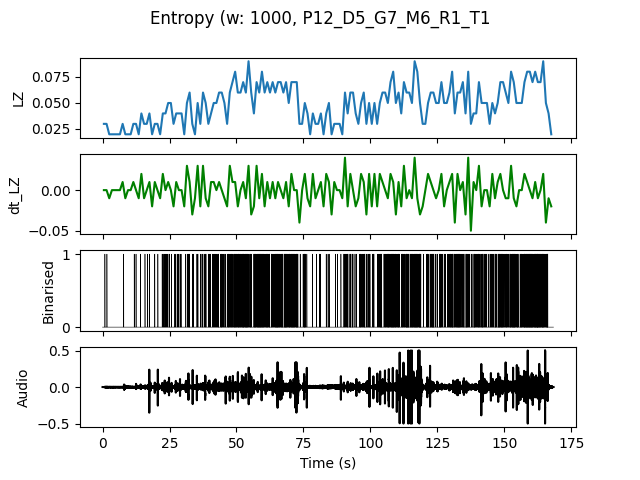

The table this chart was drawn from, first rows:
, t0, LZ, dt_LZ, IOI
0.0, 0.0, 0.0299, 0.0, 1.0
1.0, 1.0, 0.0299, 0.0, 1.0
2.0, 2.0, 0.01993, -0.009966, 0.0
3.0, 3.0, 0.01993, 0.0, 0.0
4.0, 4.0, 0.01993, 0.0, 0.0
5.0, 5.0, 0.01993, 0.0, 0.0
6.0, 6.0, 0.01993, 0.0, 0.0
7.0, 7.0, 0.0299, 0.009966, 1.0
8.0, 8.0, 0.01993, -0.009966, 0.0
9.0, 9.0, 0.01993, 0.0, 0.0
10.0, 10.0, 0.01993, 0.0, 0.0
11.0, 11.0, 0.0299, 0.009966, 1.0
12.0, 12.0, 0.0299, 0.0, 1.0
13.0, 13.0, 0.01993, -0.009966, 0.0
14.0, 14.0, 0.03986, 0.01993, 1.0
15.0, 15.0, 0.0299, -0.009966, 1.0
16.0, 16.0, 0.0299, 0.0, 1.0
17.0, 17.0, 0.03986, 0.009966, 1.0
18.0, 18.0, 0.01993, -0.01993, 0.0
19.0, 19.0, 0.0299, 0.009966, 1.0
20.0, 20.0, 0.0299, 0.0, 1.0
21.0, 21.0, 0.01993, -0.009966, 0.0
22.0, 22.0, 0.03986, 0.01993, 0.5
23.0, 23.0, 0.03986, 0.0, 0.3333
24.0, 24.0, 0.04983, 0.009966, 0.5
25.0, 25.0, 0.04983, 0.0, 0.5
26.0, 26.0, 0.0299, -0.01993, 1.0
27.0, 27.0, 0.03986, 0.009966, 0.5
28.0, 28.0, 0.03986, 0.0, 0.5
29.0, 29.0, 0.03986, 0.0, 1.0
30.0, 30.0, 0.01993, -0.01993, 0.0
31.0, 31.0, 0.04983, 0.0299, 0.3333
32.0, 32.0, 0.05979, 0.009966, 0.3333
33.0, 33.0, 0.0299, -0.0299, 0.5
34.0, 34.0, 0.01993, -0.009966, 0.0
35.0, 35.0, 0.04983, 0.0299, 0.5
36.0, 36.0, 0.0299, -0.01993, 1.0
37.0, 37.0, 0.05979, 0.0299, 0.3333
38.0, 38.0, 0.04983, -0.009966, 0.5
39.0, 39.0, 0.0299, -0.01993, 0.5
40.0, 40.0, 0.03986, 0.009966, 1.0
41.0, 41.0, 0.04983, 0.009966, 0.3333
42.0, 42.0, 0.04983, 0.0, 0.3333
43.0, 43.0, 0.05979, 0.009966, 0.3333
44.0, 44.0, 0.05979, 0.0, 0.25
45.0, 45.0, 0.04983, -0.009966, 0.3333
46.0, 46.0, 0.0299, -0.01993, 0.5
47.0, 47.0, 0.05979, 0.0299, 0.3333
48.0, 48.0, 0.06976, 0.009966, 0.3333
49.0, 49.0, 0.07973, 0.009966, 0.1667
50.0, 50.0, 0.05979, -0.01993, 0.25
51.0, 51.0, 0.05979, 0.0, 0.3333
52.0, 52.0, 0.06976, 0.009966, 0.2
53.0, 53.0, 0.05979, -0.009966, 0.2
54.0, 54.0, 0.08969, 0.0299, 0.2
55.0, 55.0, 0.05979, -0.0299, 0.25
56.0, 56.0, 0.03986, -0.01993, 0.3333
57.0, 57.0, 0.06976, 0.0299, 0.2
58.0, 58.0, 0.05979, -0.009966, 0.2
59.0, 59.0, 0.07973, 0.01993, 0.1667
... 108 more rows
